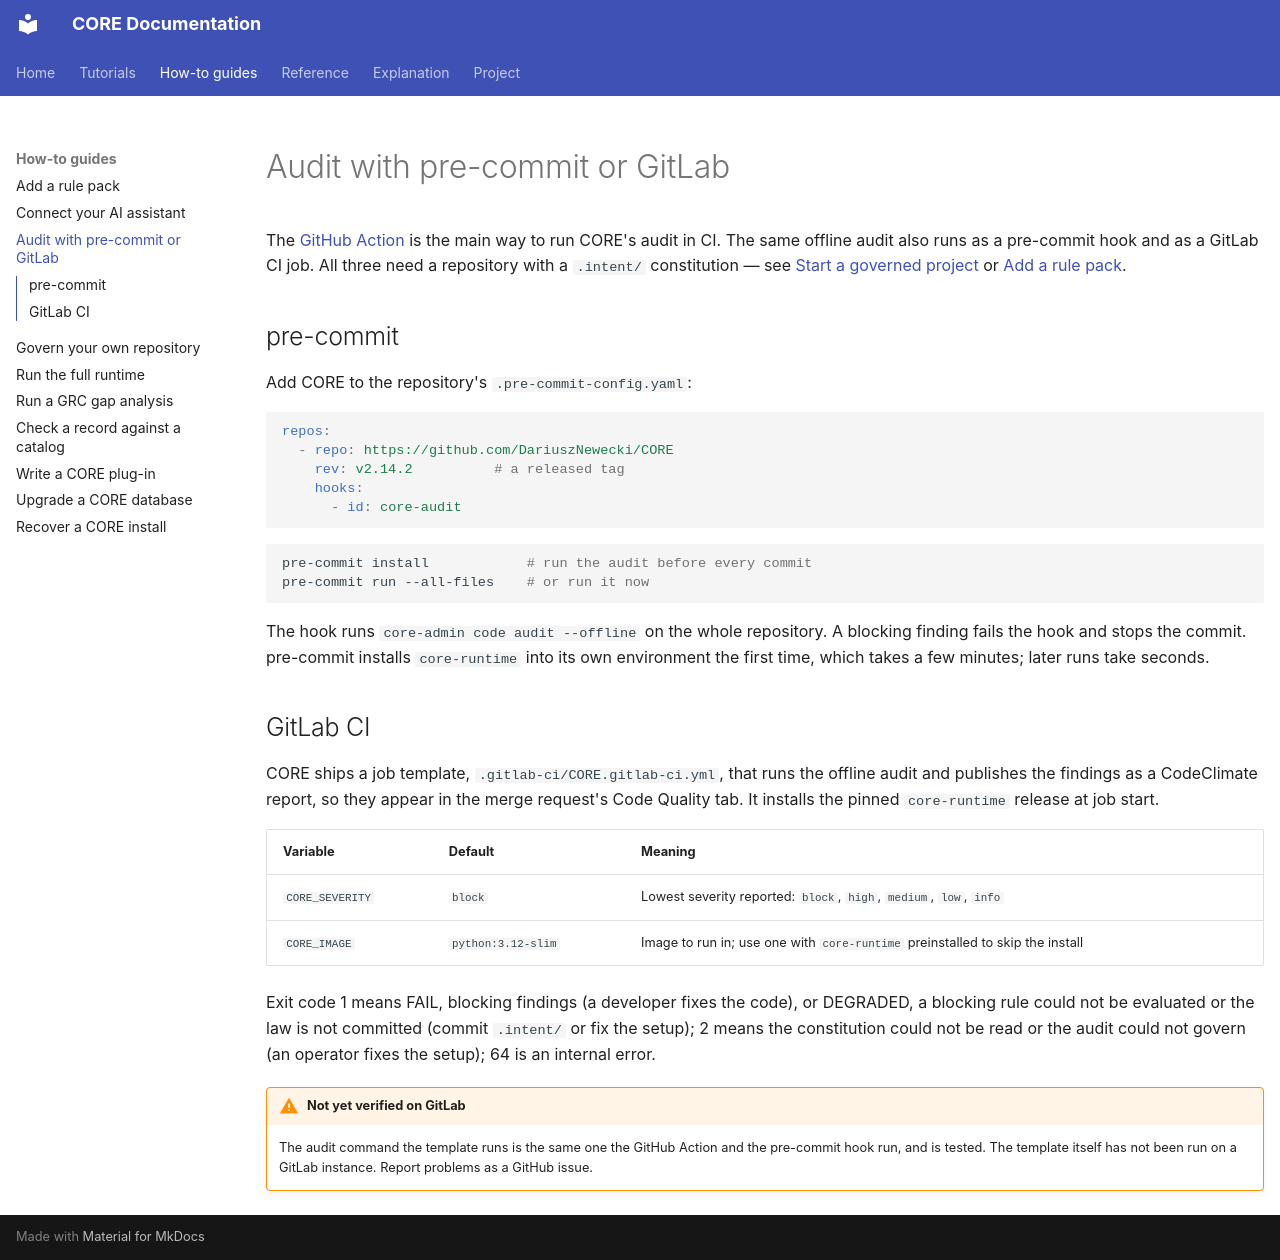

repository: DariuszNewecki/CORE · page: other-ci/index.html · generator: mkdocs

# Audit with pre-commit or GitLab

The [GitHub Action](cold-reviewer.md) is the main way to run CORE's audit in CI. The
same offline audit also runs as a pre-commit hook and as a GitLab CI job. All three need
a repository with a `.intent/` constitution — see [Start a governed project](start-a-project.md)
or [Add a rule pack](adopt-a-pack.md).

## pre-commit

Add CORE to the repository's `.pre-commit-config.yaml`:

```yaml
repos:
  - repo: https://github.com/DariuszNewecki/CORE
    rev: v2.14.2          # a released tag
    hooks:
      - id: core-audit
```

```bash
pre-commit install            # run the audit before every commit
pre-commit run --all-files    # or run it now
```

The hook runs `core-admin code audit --offline` on the whole repository. A blocking
finding fails the hook and stops the commit. pre-commit installs `core-runtime` into its
own environment the first time, which takes a few minutes; later runs take seconds.

## GitLab CI

CORE ships a job template, `.gitlab-ci/CORE.gitlab-ci.yml`, that runs the offline audit
and publishes the findings as a CodeClimate report, so they appear in the merge
request's Code Quality tab. It installs the pinned `core-runtime` release at job start.

| Variable | Default | Meaning |
|---|---|---|
| `CORE_SEVERITY` | `block` | Lowest severity reported: `block`, `high`, `medium`, `low`, `info` |
| `CORE_IMAGE` | `python:3.12-slim` | Image to run in; use one with `core-runtime` preinstalled to skip the install |

Exit code 1 means FAIL, blocking findings (a developer fixes the code), or DEGRADED,
a blocking rule could not be evaluated or the law is not committed (commit `.intent/`
or fix the setup); 2 means the constitution could not be read or the audit could not
govern (an operator fixes the setup); 64 is an internal error.

!!! warning "Not yet verified on GitLab"
    The audit command the template runs is the same one the GitHub Action and the
    pre-commit hook run, and is tested. The template itself has not been run on a GitLab
    instance. Report problems as a GitHub issue.
